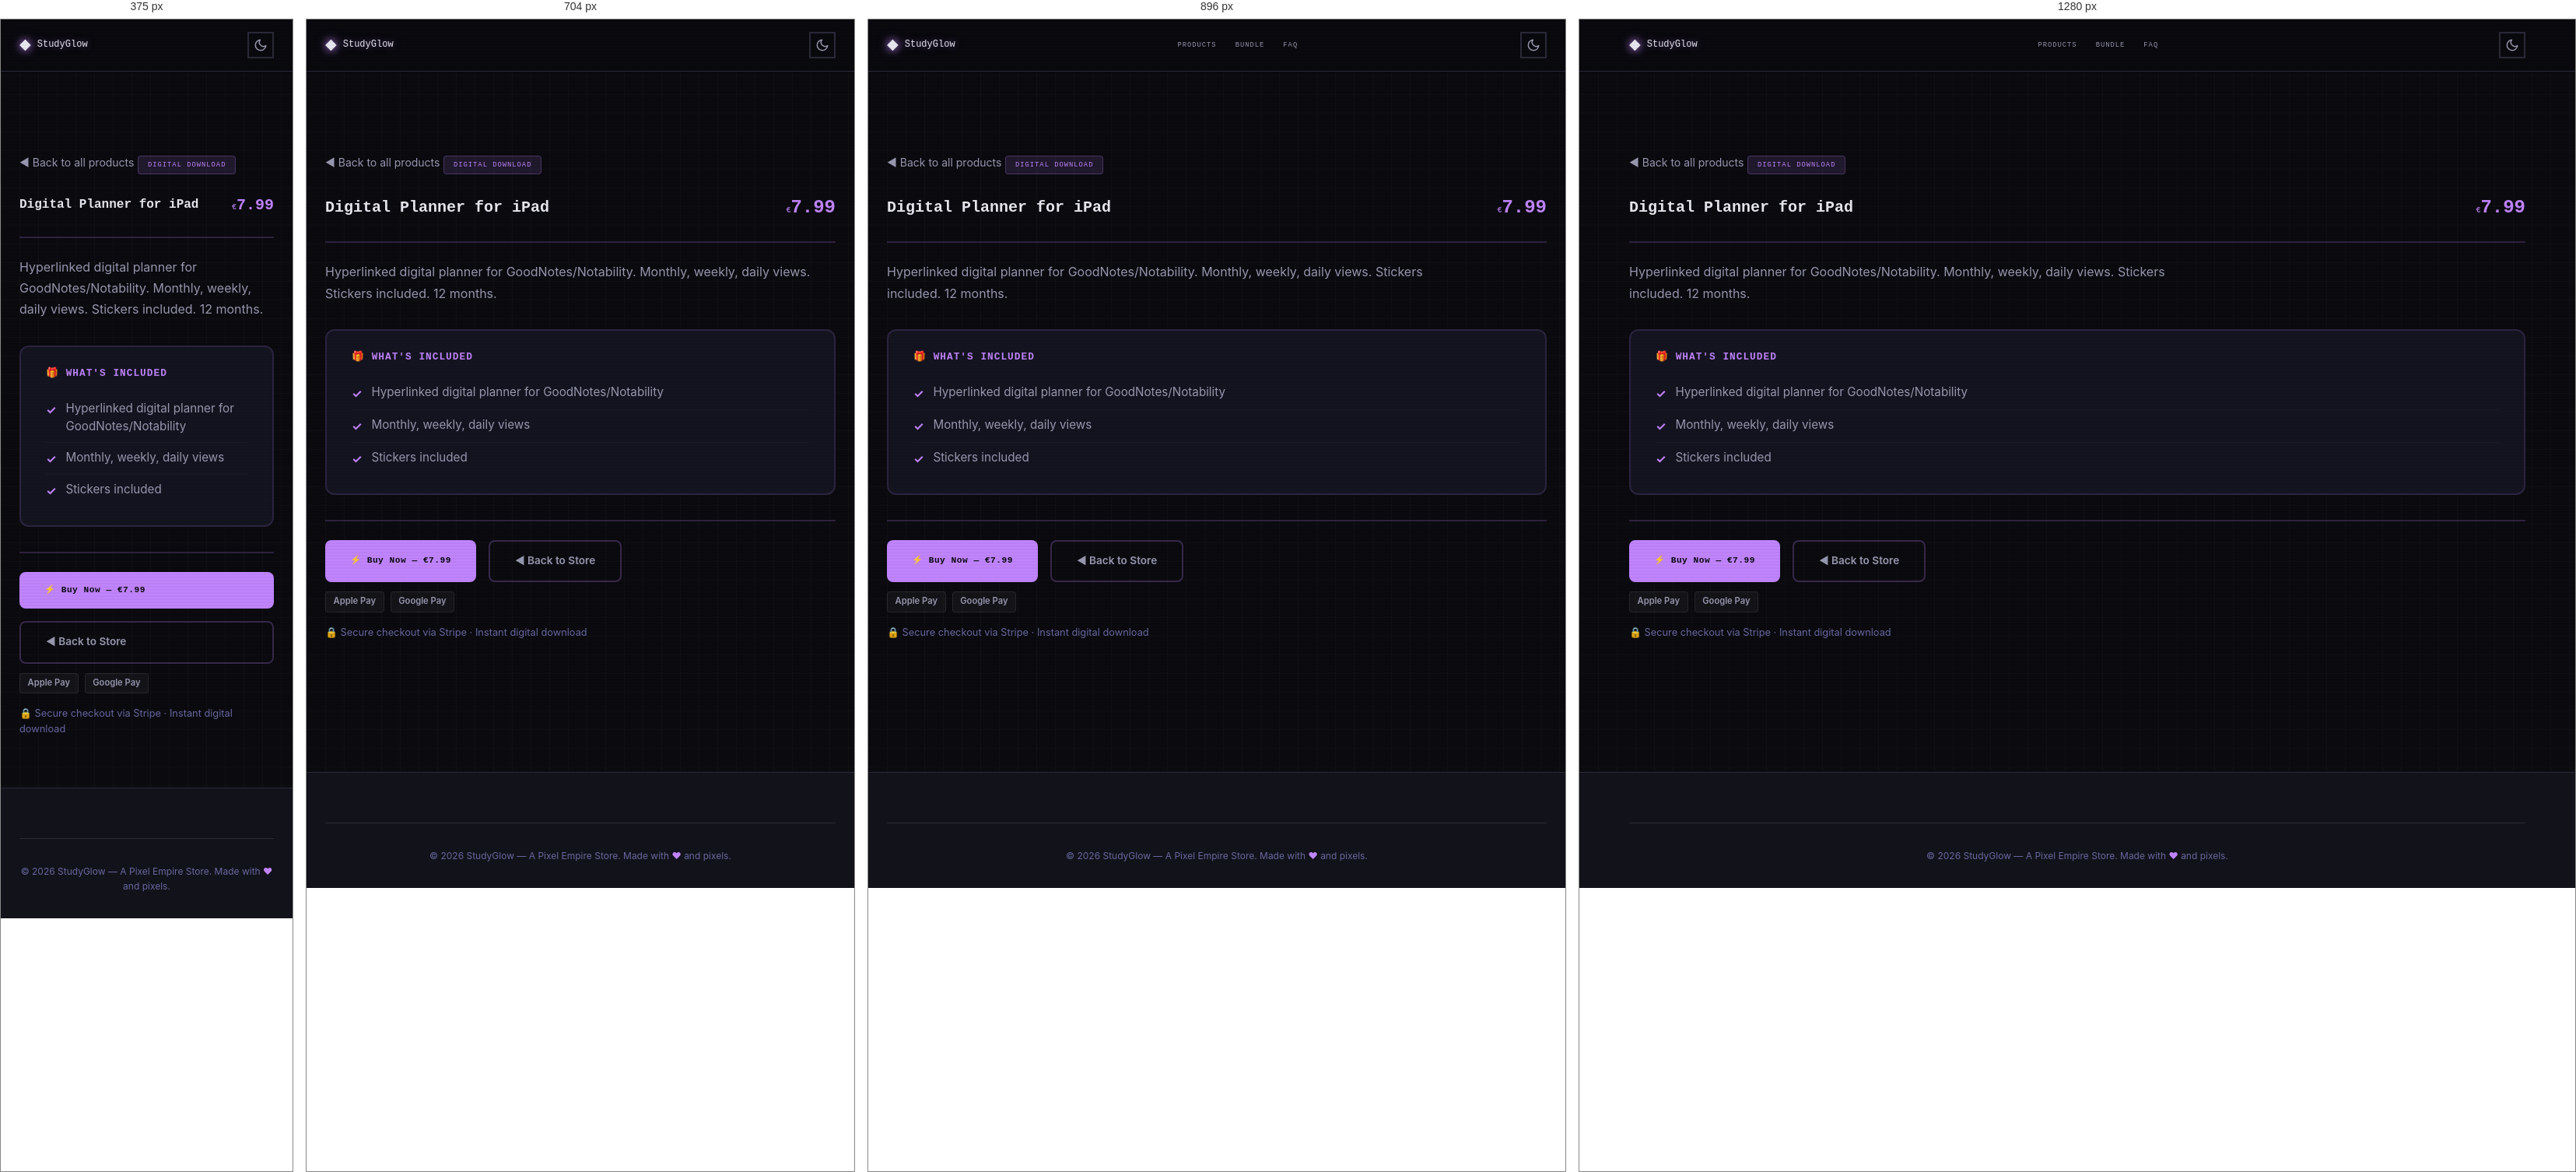
Rendered at 375 px, 704 px, 896 px and 1280 px, left to right.

<!-- file: preview-digital-planner-ipad.html -->
<!DOCTYPE html>
<html lang="en" data-theme="dark">
<head>
  <meta charset="UTF-8">
  <meta name="viewport" content="width=device-width, initial-scale=1.0">
  <meta name="description" content="Digital Planner for iPad — Hyperlinked digital planner for GoodNotes/Notability. Monthly, weekly, daily views. Stickers included. 12 months.">
  <meta name="author" content="Pixel Empire">
  <meta name="theme-color" content="#c084fc">

  <title>Digital Planner for iPad — StudyGlow</title>

  <link rel="canonical" href="https://inity13.github.io/pixel-study-glow/preview-digital-planner-ipad.html">
  <meta property="og:title" content="Digital Planner for iPad — StudyGlow">
  <meta property="og:description" content="Hyperlinked digital planner for GoodNotes/Notability. Monthly, weekly, daily views. Stickers included. 12 months.">
  <meta property="og:type" content="product">
  <meta property="og:url" content="https://inity13.github.io/pixel-study-glow/preview-digital-planner-ipad.html">
  <meta property="og:image" content="https://inity13.github.io/pixel-study-glow/og-image.svg">
  <meta property="og:image:width" content="1200">
  <meta property="og:image:height" content="630">
  <meta property="og:site_name" content="StudyGlow">
  <meta name="twitter:card" content="summary_large_image">
  <meta name="twitter:title" content="Digital Planner for iPad — StudyGlow">
  <meta name="twitter:description" content="Hyperlinked digital planner for GoodNotes/Notability. Monthly, weekly, daily views. Stickers included. 12 months.">
  <meta name="twitter:image" content="https://inity13.github.io/pixel-study-glow/og-image.svg">

  <script defer data-domain="inity13.github.io" src="https://plausible.io/js/script.js"></script>

  <!-- Google Fonts: Press Start 2P + Inter -->
  <link rel="preconnect" href="https://fonts.googleapis.com">
  <link rel="preconnect" href="https://fonts.gstatic.com" crossorigin>
  <link href="https://fonts.googleapis.com/css2?family=Inter:wght@400;500;600;700&family=Press+Start+2P&display=swap" rel="stylesheet">

  <link rel="stylesheet" href="style.css">

  <script type="application/ld+json">
  {
  "@context": "https://schema.org",
  "@type": "Product",
  "name": "Digital Planner for iPad",
  "description": "Hyperlinked digital planner for GoodNotes/Notability. Monthly, weekly, daily views. Stickers included. 12 months.",
  "url": "https://inity13.github.io/pixel-study-glow/preview-digital-planner-ipad.html",
  "brand": {
    "@type": "Brand",
    "name": "StudyGlow"
  },
  "offers": {
    "@type": "Offer",
    "price": "7.99",
    "priceCurrency": "EUR",
    "availability": "https://schema.org/InStock",
    "url": "https://buy.stripe.com/aFa5kD8qPgpocJA29XgjF3f"
  }
}
  </script>

  <style>
    .preview-page {
      padding-top: calc(var(--header-height, 72px) + 2rem);
      padding-bottom: 4rem;
      min-height: 100vh;
    }
    .preview-back {
      display: inline-flex;
      align-items: center;
      gap: 0.5rem;
      margin-bottom: 1.5rem;
      color: var(--text-secondary, #a0a0cc);
      font-size: 0.875rem;
      text-decoration: none;
      transition: color 0.2s;
      font-family: 'Inter', sans-serif;
    }
    .preview-back:hover { color: #c084fc; }
    .preview-header {
      display: flex;
      flex-wrap: wrap;
      align-items: center;
      justify-content: space-between;
      gap: 1rem;
      margin-bottom: 1.5rem;
      padding-bottom: 1.5rem;
      border-bottom: 2px solid #c084fc33;
    }
    .preview-header h1 {
      margin: 0;
      font-family: 'Press Start 2P', monospace;
      font-size: 1.25rem;
      color: var(--text-primary, #eaeaff);
      line-height: 1.6;
    }
    .preview-price {
      font-family: 'Press Start 2P', monospace;
      font-size: 1.5rem;
      font-weight: 800;
      color: #c084fc;
    }
    .preview-desc {
      color: var(--text-secondary, #a0a0cc);
      margin-bottom: 2rem;
      font-size: 1rem;
      line-height: 1.7;
      max-width: 70ch;
      font-family: 'Inter', sans-serif;
    }
    .preview-badge {
      display: inline-block;
      padding: 0.25rem 0.75rem;
      border-radius: 4px;
      font-family: 'Press Start 2P', monospace;
      font-size: 0.55rem;
      letter-spacing: 1px;
      background: #c084fc20;
      color: #c084fc;
      border: 1px solid #c084fc40;
      margin-bottom: 1.5rem;
    }
    .whats-included {
      background: var(--surface-2, #141420);
      border: 2px solid #c084fc25;
      border-radius: 12px;
      padding: 1.5rem 2rem;
      margin-bottom: 2rem;
    }
    .whats-included h2 {
      font-family: 'Press Start 2P', monospace;
      font-size: 0.8rem;
      color: #c084fc;
      margin: 0 0 1rem 0;
      letter-spacing: 1px;
    }
    .whats-included ul {
      list-style: none;
      padding: 0;
      margin: 0;
    }
    .whats-included li {
      padding: 0.5rem 0;
      color: var(--text-secondary, #a0a0cc);
      font-family: 'Inter', sans-serif;
      font-size: 0.95rem;
      line-height: 1.5;
      border-bottom: 1px solid #ffffff08;
      display: flex;
      align-items: flex-start;
      gap: 0.75rem;
    }
    .whats-included li:last-child { border-bottom: none; }
    .check-icon {
      color: #c084fc;
      font-weight: bold;
      flex-shrink: 0;
      margin-top: 2px;
    }
    .preview-actions {
      display: flex;
      flex-wrap: wrap;
      gap: 1rem;
      margin-top: 2rem;
      padding-top: 1.5rem;
      border-top: 2px solid #c084fc33;
    }
    .preview-buy-btn {
      display: inline-flex;
      align-items: center;
      gap: 0.5rem;
      padding: 0.9rem 2rem;
      background: #c084fc;
      color: #0A0A0F;
      border: none;
      border-radius: 8px;
      font-family: 'Press Start 2P', monospace;
      font-size: 0.7rem;
      font-weight: 700;
      text-decoration: none;
      cursor: pointer;
      transition: opacity 0.2s, transform 0.2s;
      letter-spacing: 0.5px;
    }
    .preview-buy-btn:hover { opacity: 0.9; transform: translateY(-1px); }
    .preview-back-btn {
      display: inline-flex;
      align-items: center;
      gap: 0.5rem;
      padding: 0.9rem 2rem;
      background: transparent;
      color: var(--text-secondary, #a0a0cc);
      border: 2px solid #c084fc40;
      border-radius: 8px;
      font-family: 'Inter', sans-serif;
      font-size: 0.85rem;
      font-weight: 600;
      text-decoration: none;
      transition: border-color 0.2s, color 0.2s;
    }
    .preview-back-btn:hover { border-color: #c084fc; color: #c084fc; }
    .pay-badges {
      display: flex;
      gap: 0.5rem;
      margin-top: 0.75rem;
    }
    .pay-badge {
      display: inline-block;
      padding: 0.2rem 0.6rem;
      border-radius: 4px;
      font-size: 0.7rem;
      font-weight: 600;
      background: #ffffff0a;
      color: var(--text-secondary, #a0a0cc);
      border: 1px solid #ffffff15;
      font-family: 'Inter', sans-serif;
    }
    .trust-line {
      margin-top: 1rem;
      font-size: 0.8rem;
      color: var(--text-muted, #666688);
      font-family: 'Inter', sans-serif;
    }
    @media (max-width: 640px) {
      .preview-header h1 { font-size: 1rem; }
      .preview-price { font-size: 1.25rem; }
      .preview-actions { flex-direction: column; }
    }
  </style>
</head>
<body>
  <!-- Floating pixel decorations -->
  <div class="floating-pixels" aria-hidden="true"></div>

  <!-- Header -->
  <header class="site-header" role="banner">
    <div class="container header-inner">
      <a href="index.html" class="logo" aria-label="StudyGlow home">
        <span class="logo-icon" aria-hidden="true">&#9670;</span>
        StudyGlow
      </a>
      <nav class="nav-desktop" aria-label="Main navigation">
        <a href="index.html#products">Products</a>
        <a href="index.html#bundle">Bundle</a>
        <a href="index.html#faq">FAQ</a>
      </nav>
      <div class="header-actions">
        <button class="theme-toggle" aria-label="Toggle dark/light mode">
          <svg class="icon-moon" width="18" height="18" viewBox="0 0 24 24" fill="none" stroke="currentColor" stroke-width="2" stroke-linecap="round" stroke-linejoin="round" aria-hidden="true"><path d="M21 12.79A9 9 0 1111.21 3 7 7 0 0021 12.79z"/></svg>
          <svg class="icon-sun" width="18" height="18" viewBox="0 0 24 24" fill="none" stroke="currentColor" stroke-width="2" stroke-linecap="round" stroke-linejoin="round" aria-hidden="true"><circle cx="12" cy="12" r="5"/><line x1="12" y1="1" x2="12" y2="3"/><line x1="12" y1="21" x2="12" y2="23"/><line x1="4.22" y1="4.22" x2="5.64" y2="5.64"/><line x1="18.36" y1="18.36" x2="19.78" y2="19.78"/><line x1="1" y1="12" x2="3" y2="12"/><line x1="21" y1="12" x2="23" y2="12"/><line x1="4.22" y1="19.78" x2="5.64" y2="18.36"/><line x1="18.36" y1="5.64" x2="19.78" y2="4.22"/></svg>
        </button>
      </div>
    </div>
  </header>

  <main class="preview-page">
    <div class="container">
      <a href="index.html#products" class="preview-back">&#9668; Back to all products</a>

      <span class="preview-badge">DIGITAL DOWNLOAD</span>

      <div class="preview-header">
        <div>
          <h1>Digital Planner for iPad</h1>
        </div>
        <span class="preview-price"><span class="currency">&euro;</span>7.99</span>
      </div>

      <p class="preview-desc">Hyperlinked digital planner for GoodNotes/Notability. Monthly, weekly, daily views. Stickers included. 12 months.</p>

      <div class="whats-included">
        <h2>&#127873; WHAT'S INCLUDED</h2>
        <ul>
            <li><span class="check-icon">&#10003;</span> Hyperlinked digital planner for GoodNotes/Notability</li>
            <li><span class="check-icon">&#10003;</span> Monthly, weekly, daily views</li>
            <li><span class="check-icon">&#10003;</span> Stickers included</li>
        </ul>
      </div>

      <div class="preview-actions">
        <a href="https://buy.stripe.com/aFa5kD8qPgpocJA29XgjF3f" class="preview-buy-btn">&#9889; Buy Now &mdash; &euro;7.99</a>
        <a href="index.html#products" class="preview-back-btn">&#9668; Back to Store</a>
      </div>
      <div class="pay-badges">
        <span class="pay-badge">Apple Pay</span>
        <span class="pay-badge">Google Pay</span>
      </div>
      <p class="trust-line">&#128274; Secure checkout via Stripe &middot; Instant digital download</p>
    </div>
  </main>

  <!-- Footer -->
  <footer class="site-footer" role="contentinfo">
    <div class="container">
      <div class="footer-bottom">
        <p>&copy; 2026 StudyGlow &mdash; A Pixel Empire Store. Made with <span class="pixel-heart" aria-label="love">&#9829;</span> and pixels.</p>
      </div>
    </div>
  </footer>

  <script src="script.js"></script>
</body>
</html>

/* @media block from style.css */
@media (min-width: 768px) {
  .nav-desktop {
    display: flex;
  }
  .mobile-menu-btn {
    display: none;
  }
}

/* @media block from style.css */
@media (min-width: 640px) {
  .product-grid {
    grid-template-columns: repeat(2, 1fr);
  }
}

/* @media block from style.css */
@media (min-width: 1024px) {
  .product-grid {
    grid-template-columns: repeat(3, 1fr);
  }
}

/* @media block from style.css */
@media (min-width: 640px) {
  .cross-sell-grid {
    grid-template-columns: repeat(3, 1fr);
  }
}

/* @media block from style.css */
@media (min-width: 640px) {
  .footer-grid {
    grid-template-columns: repeat(3, 1fr);
  }
}

/* @media block from style.css */
@media (max-width: 640px) {
  .hero {
    padding: var(--space-3xl) 0;
    min-height: auto;
  }

  .hero-stats {
    gap: var(--space-lg);
  }

  .bundle-card {
    padding: var(--space-lg);
  }

  .section {
    padding: var(--space-3xl) 0;
  }
}